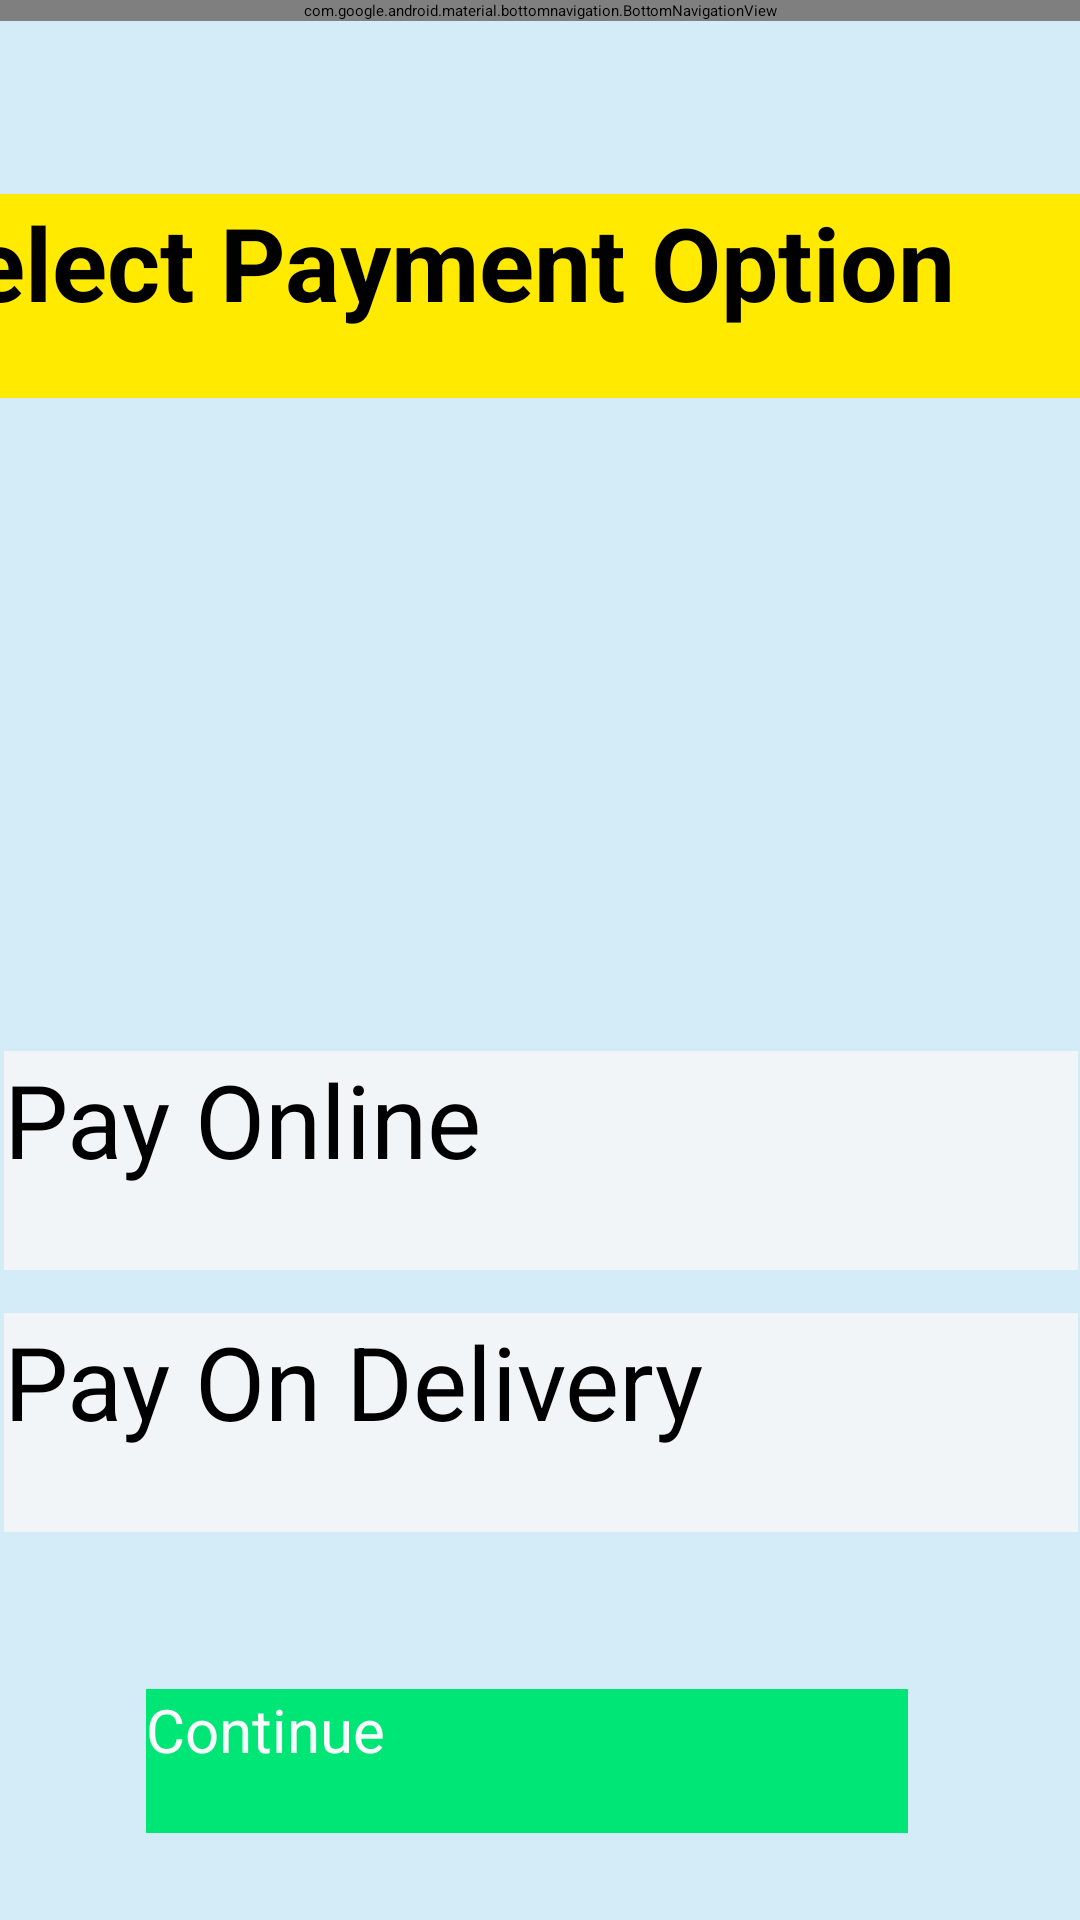

Here is an Android app screen rendered from its layout file. Give the layout XML and the strings, colors and styles it references.
<!-- AndroidManifest.xml: application theme Theme.OrderSystem -->
<!-- res/layout/activity_paymenttype.xml -->
<?xml version="1.0" encoding="utf-8"?>
<RelativeLayout xmlns:android="http://schemas.android.com/apk/res/android"
    xmlns:app="http://schemas.android.com/apk/res-auto"
    xmlns:tools="http://schemas.android.com/tools"
    android:layout_width="match_parent"
    android:layout_height="match_parent"

    tools:context=".MainActivity">


    <androidx.constraintlayout.widget.ConstraintLayout
        android:layout_width="match_parent"
        android:layout_height="match_parent"
        android:background="#D3ECF8"
        android:textAlignment="center">


        <TextView
            android:id="@+id/textHead2"
            android:layout_width="408dp"
            android:layout_height="68dp"
            android:layout_marginStart="8dp"
            android:layout_marginEnd="8dp"
            android:background="#FFEA00"
            android:text="Select Payment Option"
            android:textSize="34sp"
            android:textStyle="bold"
            app:layout_constraintBottom_toBottomOf="parent"
            app:layout_constraintEnd_toEndOf="parent"
            app:layout_constraintHorizontal_bias="0.615"
            app:layout_constraintStart_toStartOf="parent"
            app:layout_constraintTop_toTopOf="parent"
            app:layout_constraintVertical_bias="0.113" />

        <Button
            android:id="@+id/btnContinue"
            android:layout_width="254dp"
            android:layout_height="48dp"
            android:background="#00E676"

            android:text="Continue"
            android:textColor="#F8FAFB"
            android:textSize="20sp"
            app:backgroundTint="#F50057"
            app:layout_constraintBottom_toBottomOf="parent"
            app:layout_constraintEnd_toEndOf="parent"
            app:layout_constraintHorizontal_bias="0.458"
            app:layout_constraintStart_toStartOf="parent"
            app:layout_constraintTop_toTopOf="parent"
            app:layout_constraintVertical_bias="0.951"
            app:strokeColor="#00E676" />

        <RadioButton
            android:id="@+id/radioButton3"
            android:layout_width="358dp"
            android:layout_height="73dp"
            android:background="#F2F5F8"


            android:text="Pay Online"
            android:textSize="34sp"
            app:layout_constraintBottom_toBottomOf="parent"
            app:layout_constraintEnd_toEndOf="parent"
            app:layout_constraintHorizontal_bias="0.622"
            app:layout_constraintStart_toStartOf="parent"
            app:layout_constraintTop_toTopOf="parent"
            app:layout_constraintVertical_bias="0.618"
            tools:textStyle="bold" />

        <RadioButton
            android:id="@+id/radioButton4"
            android:layout_width="358dp"
            android:layout_height="73dp"
            android:background="#F2F5F8"


            android:text="Pay On Delivery"
            android:textSize="34sp"
            app:layout_constraintBottom_toBottomOf="parent"
            app:layout_constraintEnd_toEndOf="parent"
            app:layout_constraintHorizontal_bias="0.622"
            app:layout_constraintStart_toStartOf="parent"
            app:layout_constraintTop_toTopOf="parent"
            app:layout_constraintVertical_bias="0.772"
            tools:textStyle="bold" />


        <com.google.android.material.bottomnavigation.BottomNavigationView
            android:id="@+id/bottom_navigation"
            android:layout_width="match_parent"
            android:layout_height="wrap_content"
            app:itemBackground="@color/cardview_light_background"

            app:menu="@menu/menu_navigation">

            <ImageView
                android:id="@+id/imageView2"
                android:layout_width="76dp"
                android:layout_height="53dp"
                app:srcCompat="@mipmap/b" />

        </com.google.android.material.bottomnavigation.BottomNavigationView>

        <ImageView
            android:id="@+id/imageView14"
            android:layout_width="269dp"
            android:layout_height="179dp"
            app:layout_constraintBottom_toBottomOf="parent"
            app:layout_constraintEnd_toEndOf="parent"
            app:layout_constraintStart_toStartOf="parent"
            app:layout_constraintTop_toTopOf="parent"
            app:layout_constraintVertical_bias="0.323"
            app:srcCompat="@mipmap/oo" />

    </androidx.constraintlayout.widget.ConstraintLayout>


</RelativeLayout>
<!-- resources referenced by this layout -->
<resources>

</resources>
